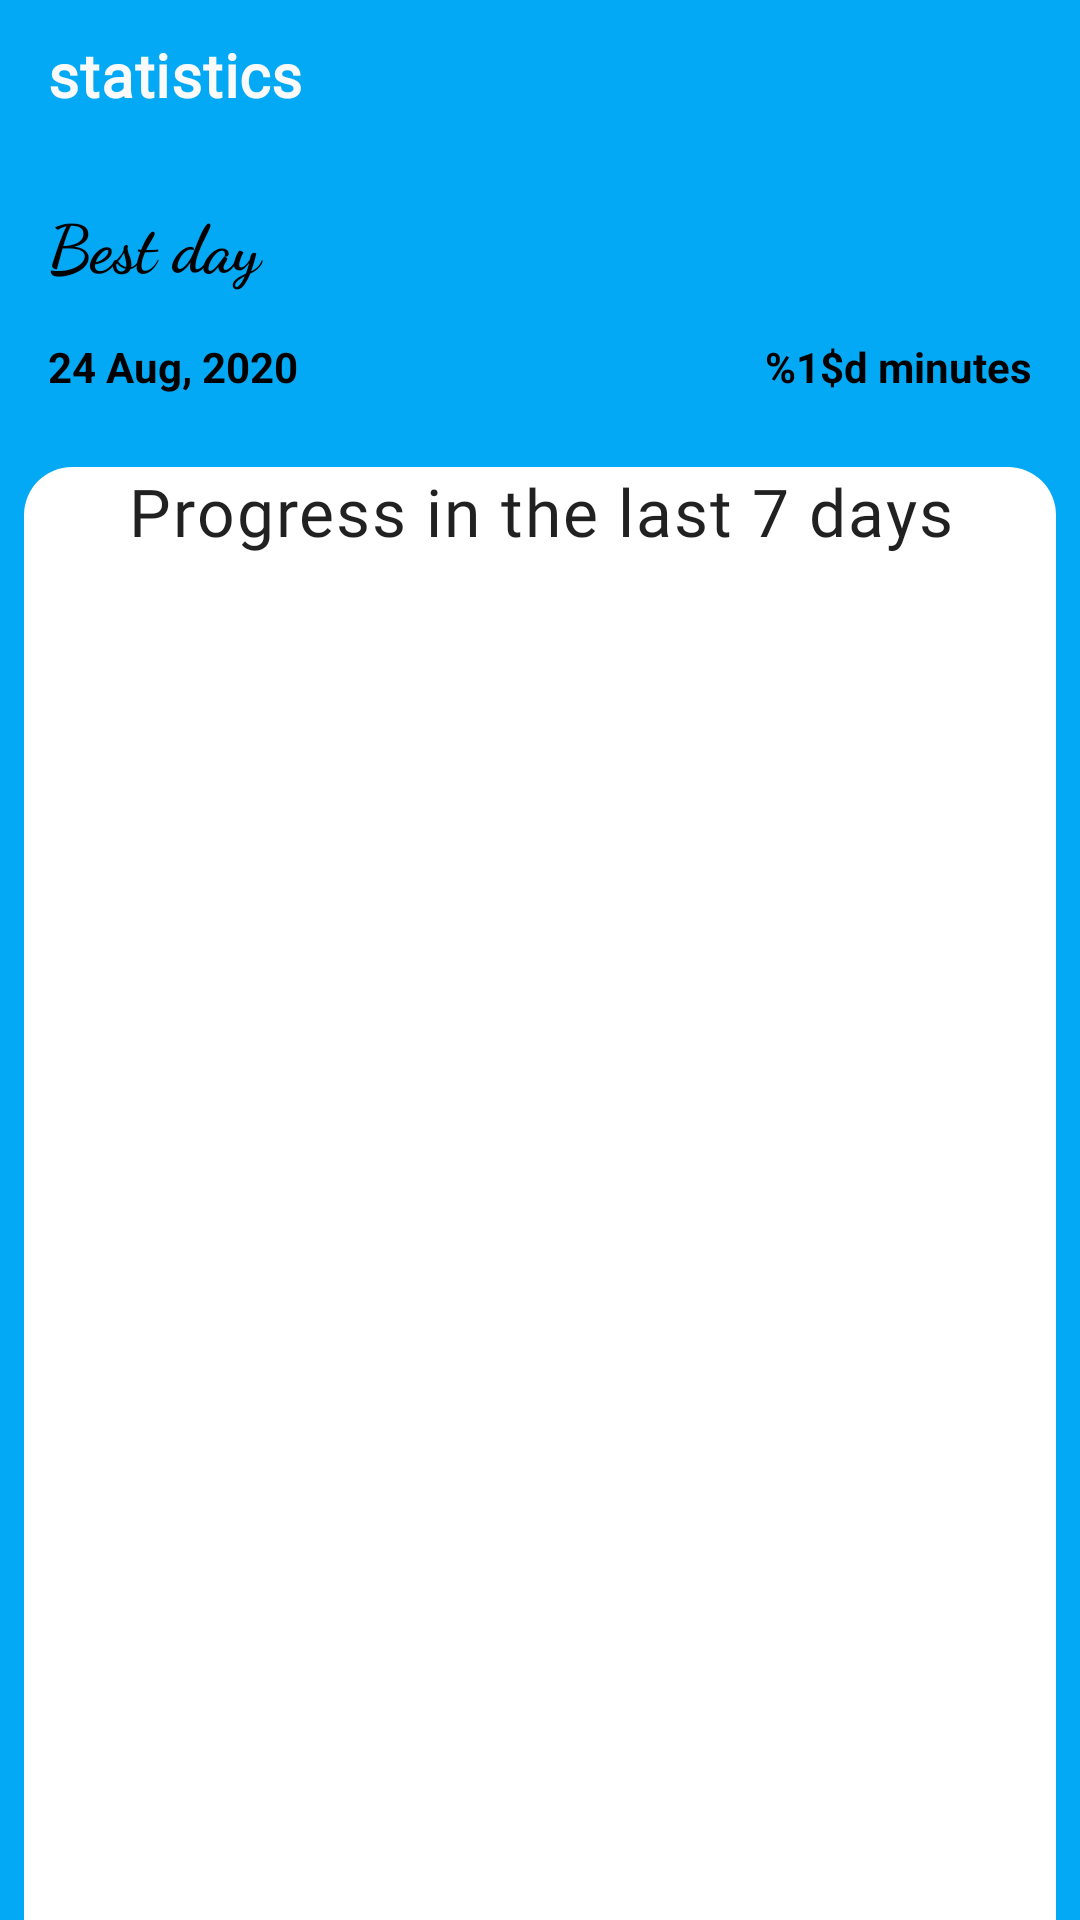

Here is an Android app screen rendered from its layout file. Give the layout XML and the strings, colors and styles it references.
<!-- AndroidManifest.xml: application theme AppTheme.NoActionBar -->
<!-- res/layout/activity_statistics.xml -->
<?xml version="1.0" encoding="utf-8"?>
<androidx.constraintlayout.widget.ConstraintLayout xmlns:android="http://schemas.android.com/apk/res/android"
    xmlns:app="http://schemas.android.com/apk/res-auto"
    xmlns:tools="http://schemas.android.com/tools"
    android:layout_width="match_parent"
    android:layout_height="match_parent"
    android:background="@color/primaryColor"
    tools:context=".ui.activities.StatisticsActivity">

    <androidx.appcompat.widget.Toolbar
        android:id="@+id/toolbar"
        android:layout_width="match_parent"
        android:layout_height="50dp"
        app:titleTextAppearance="@style/TextAppearance.MdcTypographyStyles.Headline6"
        app:layout_constraintTop_toTopOf="parent"
        app:titleTextColor="@color/primaryTextColor"
        app:title="statistics"/>

    <androidx.constraintlayout.widget.ConstraintLayout
        android:id="@+id/constraint1"
        android:layout_width="0dp"
        android:layout_height="wrap_content"
        android:layout_marginStart="8dp"
        android:layout_marginTop="8dp"
        android:layout_marginEnd="8dp"
        android:background="@drawable/background_white"
        android:paddingBottom="8dp"
        app:layout_constraintEnd_toEndOf="parent"
        app:layout_constraintStart_toStartOf="parent"
        app:layout_constraintTop_toBottomOf="@id/toolbar">

        <TextView
            android:id="@+id/tv_title"
            android:layout_width="match_parent"
            android:layout_height="wrap_content"
            android:layout_margin="8dp"
            android:fontFamily="cursive"
            android:text="Best day"
            android:textColor="@color/secondaryTextColor"
            android:textSize="22sp"
            android:textStyle="bold"
            app:layout_constraintStart_toStartOf="parent"
            app:layout_constraintTop_toTopOf="parent"
            app:layout_constraintWidth_percent="0.5" />

        <TextView
            android:id="@+id/tv_day_name"
            android:layout_width="0dp"
            android:layout_height="wrap_content"
            android:layout_marginStart="8dp"
            android:layout_marginTop="16dp"
            android:text="24 Aug, 2020"
            android:textColor="@color/secondaryTextColor"
            android:textStyle="bold"
            app:layout_constraintStart_toStartOf="parent"
            app:layout_constraintTop_toBottomOf="@id/tv_title"
            app:layout_constraintWidth_percent="0.5" />

        <TextView
            android:id="@+id/tv_day_progress"
            android:layout_width="0dp"
            android:layout_height="wrap_content"
            android:layout_marginTop="16dp"
            android:layout_marginEnd="8dp"
            android:text="@string/_100_minutes"
            android:textAlignment="viewEnd"
            android:textColor="@color/secondaryTextColor"
            android:textStyle="bold"
            app:layout_constraintEnd_toEndOf="parent"
            app:layout_constraintTop_toBottomOf="@id/tv_title"
            app:layout_constraintWidth_percent="0.5" />

    </androidx.constraintlayout.widget.ConstraintLayout>

    <androidx.constraintlayout.widget.ConstraintLayout
        android:layout_width="0dp"
        android:layout_height="0dp"
        android:layout_marginTop="16dp"
        android:background="@drawable/background2"
        app:layout_constraintBottom_toBottomOf="parent"
        app:layout_constraintEnd_toEndOf="@id/constraint1"
        app:layout_constraintStart_toStartOf="@id/constraint1"
        app:layout_constraintTop_toBottomOf="@id/constraint1">

        <TextView
            android:id="@+id/tv_title2"
            android:layout_width="0dp"
            android:layout_height="wrap_content"
            android:text="Progress in the last 7 days"
            android:textAlignment="center"
            android:textSize="22sp"
            android:textAppearance="@style/TextAppearance.MdcTypographyStyles.Body1"
            app:layout_constraintEnd_toEndOf="parent"
            app:layout_constraintStart_toStartOf="parent"
            app:layout_constraintTop_toTopOf="parent"
            app:layout_constraintWidth_percent="0.8" />

        <androidx.recyclerview.widget.RecyclerView
            android:id="@+id/recycler_statistics"
            android:layout_width="match_parent"
            android:layout_height="0dp"
            android:layout_margin="8dp"
            app:layout_constraintTop_toBottomOf="@id/tv_title2"
            app:layout_constraintBottom_toBottomOf="parent"/>

    </androidx.constraintlayout.widget.ConstraintLayout>

</androidx.constraintlayout.widget.ConstraintLayout>
<!-- resources referenced by this layout -->
<resources>
  <color name="primaryColor">#03a9f4</color>
  <color name="primaryTextColor">#fafafa</color>
  <color name="secondaryTextColor">#000000</color>
  <!-- drawable background2 (drawable) -->
  <?xml version="1.0" encoding="utf-8"?>
  
  <shape xmlns:android="http://schemas.android.com/apk/res/android">
  
  
      <gradient
          android:endColor="@android:color/white"
          android:startColor="@android:color/white"
          android:centerColor="@android:color/white"
          android:centerY="0.1"
          android:angle="90"/>
  
      <corners android:radius="16dp"
          android:bottomLeftRadius="0dp"
          android:bottomRightRadius="0dp"/>
  
  </shape>
  <string name="_100_minutes">%1$d minutes</string>
  <style name="TextAppearance.MdcTypographyStyles.Body1" parent="TextAppearance.MaterialComponents.Body1">
          <item name="fontFamily">@font/roboto</item>
          <item name="android:fontFamily">@font/roboto</item>
          <item name="android:textSize">16sp</item>
      </style>
  <style name="TextAppearance.MdcTypographyStyles.Headline6" parent="TextAppearance.MaterialComponents.Headline6">
          <item name="fontFamily">@font/roboto</item>
          <item name="android:fontFamily">@font/roboto</item>
          <item name="android:textSize">20sp</item>
          <item name="android:textStyle">bold</item>
      </style>
  <style name="AppTheme.NoActionBar" parent="Theme.AppCompat.Light.NoActionBar">
          
          <item name="colorPrimary">@color/colorPrimary</item>
          <item name="colorPrimaryDark">@color/colorPrimaryDark</item>
          <item name="colorAccent">@color/colorAccent</item>
      </style>
  <color name="colorPrimary">@color/primaryColor</color>
  <color name="colorPrimaryDark">@color/primaryDarkColor</color>
  <color name="colorAccent">@color/secondaryColor</color>
  <color name="primaryDarkColor">#007ac1</color>
  <color name="secondaryColor">#F06292</color>
</resources>
